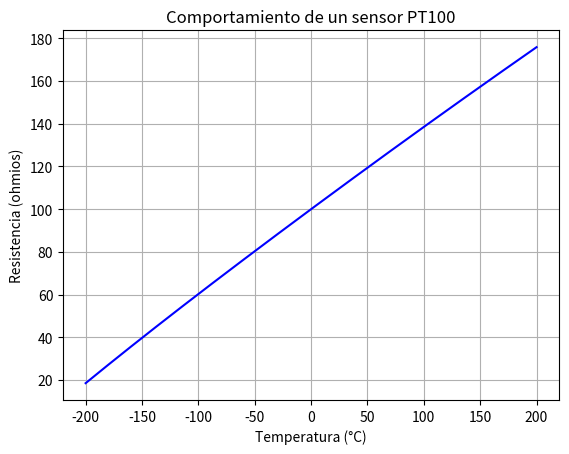

Here is the Python script that generated this plot:
# Realice un programa que grafique el comportamiento de un sensor
# PT100 desde -200°C a 200°C.

import matplotlib.pyplot as plt
import numpy as np

# Definir el rango de temperaturas
temperaturas = np.linspace(-200, 200, 1000)

# Calcular la resistencia para cada temperatura utilizando la ecuación de Callendar-Van Dusen
R0 = 100  # Resistencia nominal de la PT100 a 0°C (100 ohmios)
A = 3.9083e-3
B = -5.775e-7
C = -4.183e-12

def resistencia_pt100(temperatura):
    resistencia = np.zeros_like(temperatura)  
    mask = temperatura >= 0  # Máscara booleana para temperaturas mayores o iguales a 0
    resistencia[mask] = R0 * (1 + A * temperatura[mask] + B * temperatura[mask] ** 2)
    resistencia[~mask] = R0 * (1 + A * temperatura[~mask] + B * temperatura[~mask] ** 2 + C * (temperatura[~mask] - 100) * temperatura[~mask] ** 3)
    return resistencia

# Calcular la resistencia para cada temperatura en el rango especificado
resistencias = resistencia_pt100(temperaturas)

# Graficar el comportamiento de la PT100
plt.plot(temperaturas, resistencias, color='blue')
plt.title('Comportamiento de un sensor PT100')
plt.xlabel('Temperatura (°C)')
plt.ylabel('Resistencia (ohmios)')
plt.grid(True)
plt.show()